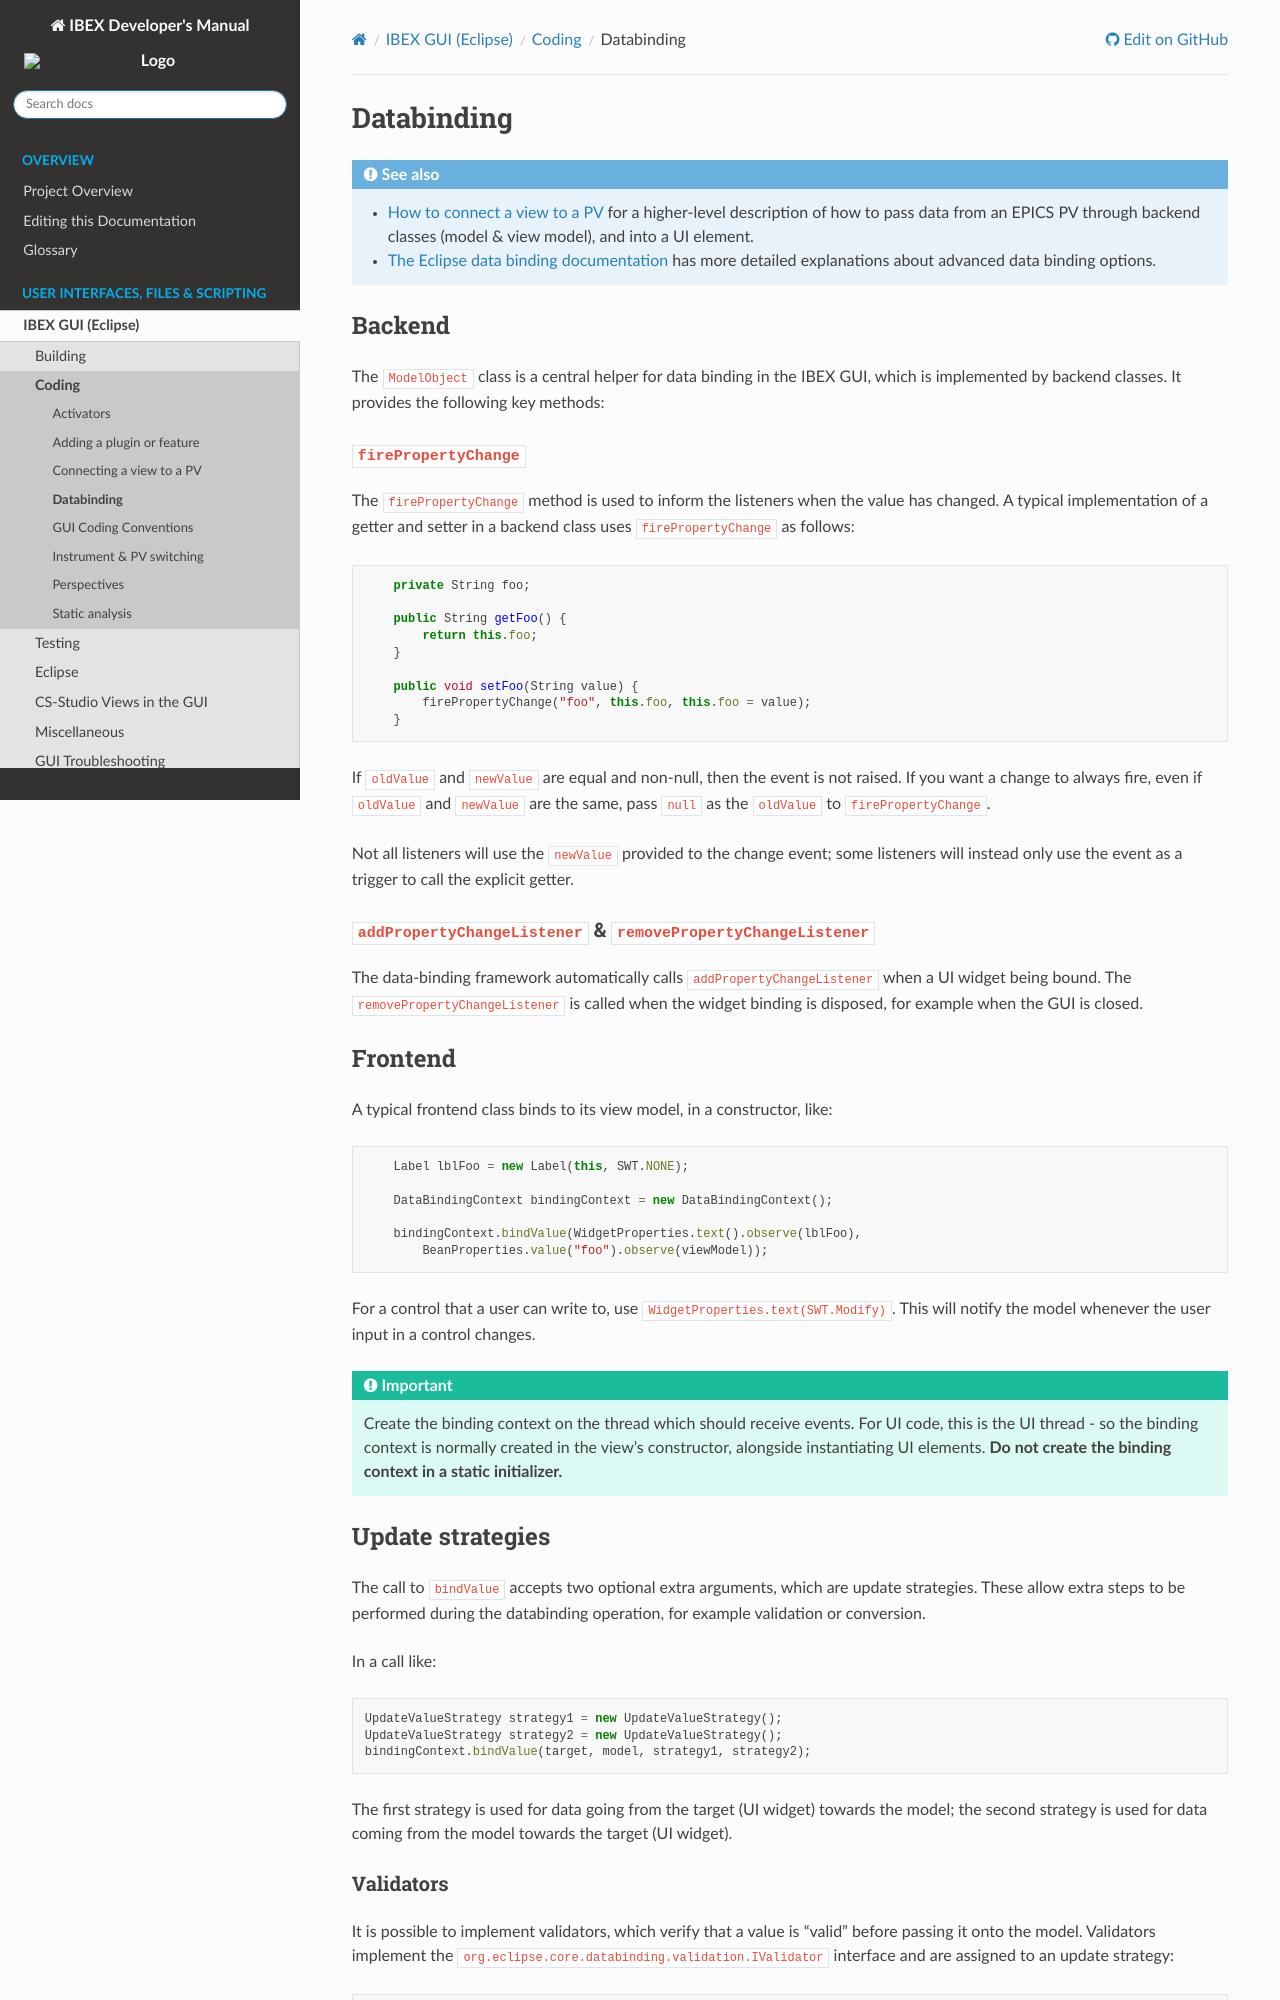

repository: ISISComputingGroup/ibex_developers_manual · page: client/coding/Databinding.html · generator: sphinx

# Databinding

:::{seealso}
- [How to connect a view to a PV](Connecting-a-View-to-a-PV) for a higher-level description of how to pass data from an EPICS
PV through backend classes (model & view model), and into a UI element.
- [The Eclipse data binding documentation](https://github.com/eclipse-platform/eclipse.platform.ui/blob/master/docs/JFaceDataBinding.md)
has more detailed explanations about advanced data binding options.
:::

## Backend

The `ModelObject` class is a central helper for data binding in the IBEX GUI, which is implemented by backend classes.
It provides the following key methods:

### `firePropertyChange`

The `firePropertyChange` method is used to inform the listeners when the value has changed. A typical implementation of
a getter and setter in a backend class uses `firePropertyChange` as follows:

```java
    private String foo;

    public String getFoo() {
        return this.foo;
    }

    public void setFoo(String value) {
        firePropertyChange("foo", this.foo, this.foo = value);
    }
```

If `oldValue` and `newValue` are equal and non-null, then the event is not raised.
If you want a change to always fire, even if `oldValue` and `newValue` are the same, pass `null` as the `oldValue` to
`firePropertyChange`.

Not all listeners will use the `newValue` provided to the change event; some listeners will instead only use the event
as a trigger to call the explicit getter.

### `addPropertyChangeListener` & `removePropertyChangeListener`

The data-binding framework automatically calls `addPropertyChangeListener` when a UI widget being bound.
The `removePropertyChangeListener` is called when the widget binding is disposed, for example when the GUI is closed.

## Frontend

A typical frontend class binds to its view model, in a constructor, like:

```java
    Label lblFoo = new Label(this, SWT.NONE);
    
    DataBindingContext bindingContext = new DataBindingContext();

    bindingContext.bindValue(WidgetProperties.text().observe(lblFoo), 
        BeanProperties.value("foo").observe(viewModel));
```

For a control that a user can write to, use `WidgetProperties.text(SWT.Modify)`. This will notify the model whenever
the user input in a control changes.

:::{important}
Create the binding context on the thread which should receive events. For UI code, this is the
UI thread - so the binding context is normally created in the view's constructor, alongside instantiating UI elements.
**Do not create the binding context in a static initializer.**
:::

## Update strategies

The call to `bindValue` accepts two optional extra arguments, which are update strategies. These allow extra steps to
be performed during the databinding operation, for example validation or conversion.

In a call like:
```java
UpdateValueStrategy strategy1 = new UpdateValueStrategy();
UpdateValueStrategy strategy2 = new UpdateValueStrategy();
bindingContext.bindValue(target, model, strategy1, strategy2);
```
The first strategy is used for data going from the target (UI widget) towards the model; the second strategy is used
for data coming from the model towards the target (UI widget).
